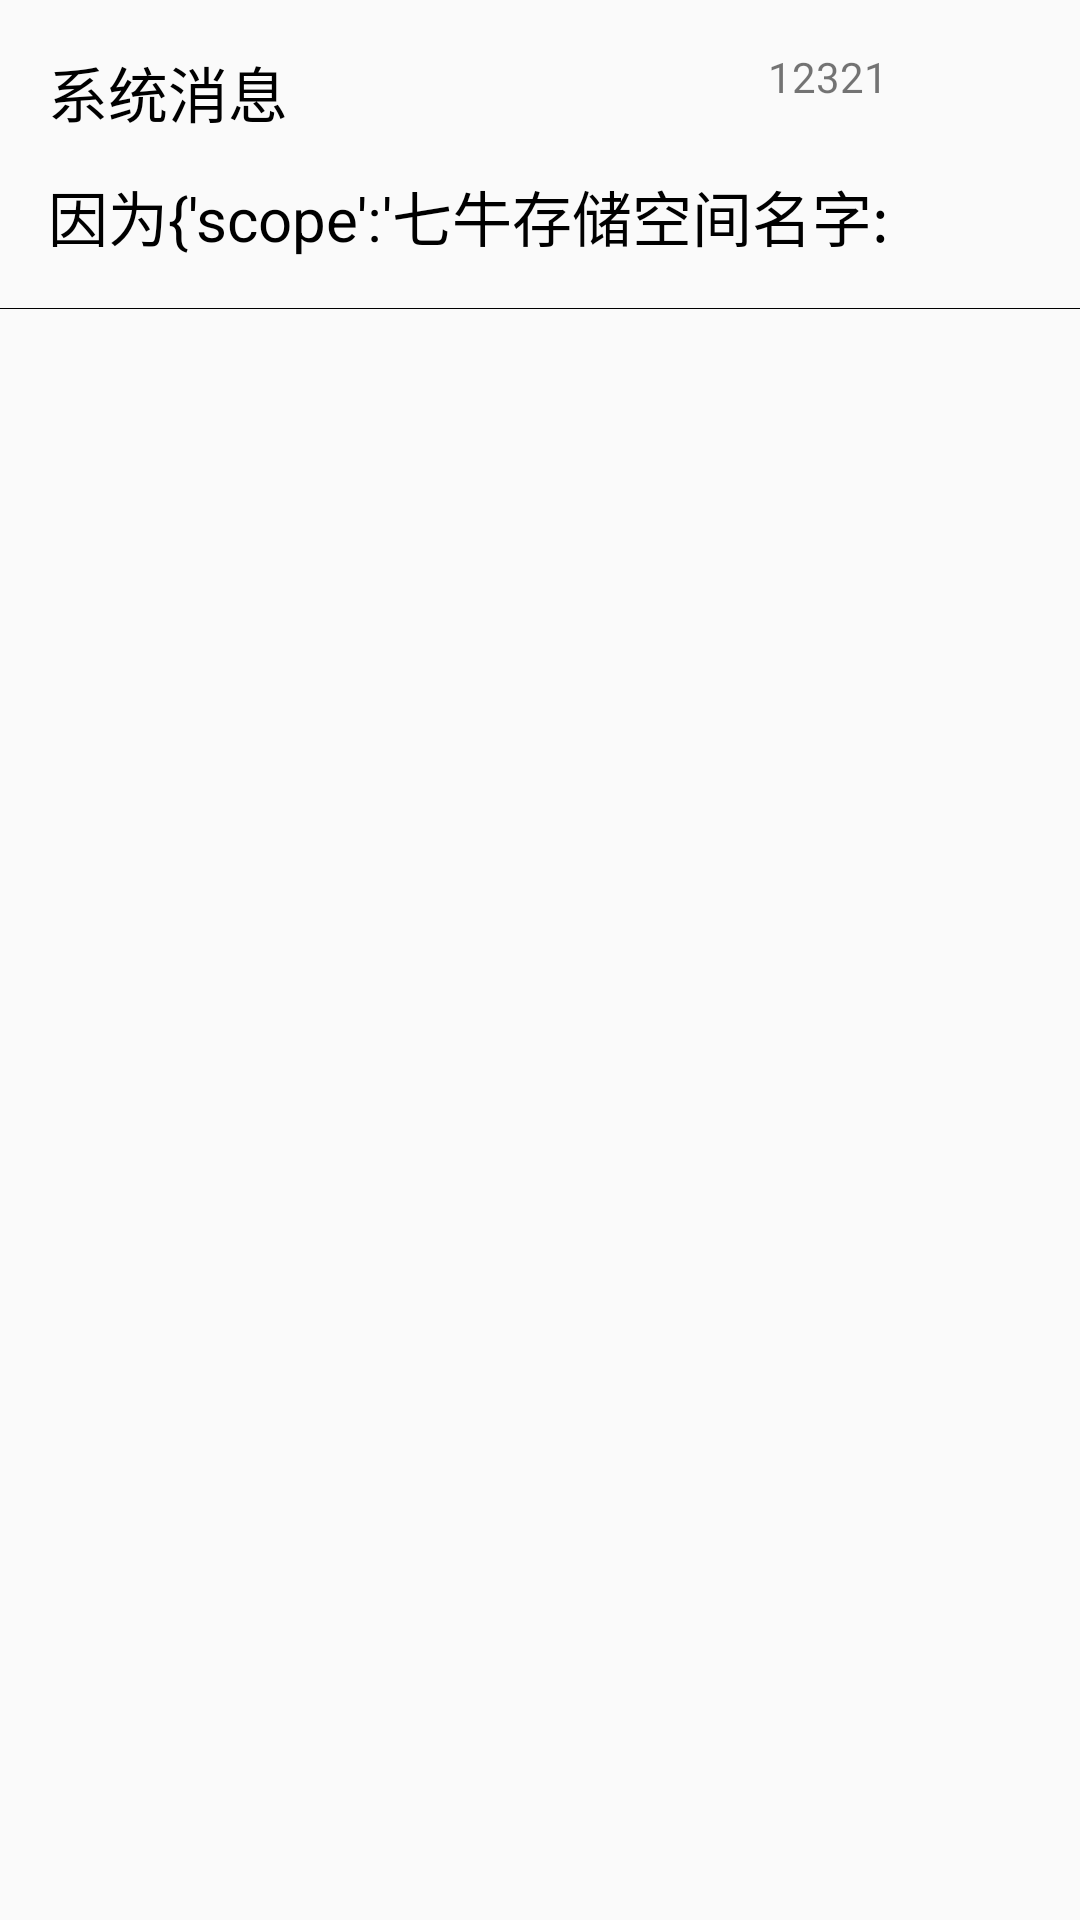

Here is an Android app screen rendered from its layout file. Give the layout XML and the strings, colors and styles it references.
<!-- AndroidManifest.xml: application theme Theme.SummerAssessment -->
<!-- res/layout/rv_item_message_layout.xml -->
<?xml version="1.0" encoding="utf-8"?>
<androidx.constraintlayout.widget.ConstraintLayout xmlns:android="http://schemas.android.com/apk/res/android"
    xmlns:app="http://schemas.android.com/apk/res-auto"
    xmlns:tools="http://schemas.android.com/tools"
    android:layout_width="match_parent"
    android:layout_height="match_parent">

    <TextView
        android:id="@+id/textView"
        android:layout_width="wrap_content"
        android:layout_height="wrap_content"
        android:layout_marginStart="16dp"
        android:layout_marginTop="16dp"
        android:text="系统消息"
        android:textColor="@color/black"
        android:textSize="20dp"
        app:layout_constraintStart_toStartOf="parent"
        app:layout_constraintTop_toTopOf="parent" />

    <TextView
        android:id="@+id/message_content"
        android:layout_width="match_parent"
        android:layout_height="wrap_content"
        android:layout_marginStart="16dp"
        android:layout_marginTop="12dp"
        android:text="因为{'scope':'七牛存储空间名字:"
        android:textColor="@color/black"
        android:textSize="20dp"
        app:layout_constraintStart_toStartOf="parent"
        app:layout_constraintTop_toBottomOf="@+id/textView" />

    <TextView
        android:id="@+id/message_time"
        android:layout_width="wrap_content"
        android:layout_height="wrap_content"
        android:layout_marginStart="160dp"
        android:layout_marginTop="16dp"
        android:text="12321"
        app:layout_constraintStart_toEndOf="@+id/textView"
        app:layout_constraintTop_toTopOf="parent" />

    <View
        android:background="@color/black"
        android:layout_marginTop="16dp"
        android:layout_width="match_parent"
        android:layout_height="1px"
        app:layout_constraintEnd_toEndOf="parent"
        app:layout_constraintStart_toStartOf="parent"
        app:layout_constraintTop_toBottomOf="@+id/message_content" />


</androidx.constraintlayout.widget.ConstraintLayout>
<!-- resources referenced by this layout -->
<resources>
  <style name="Theme.SummerAssessment" parent="Theme.AppCompat.Light.NoActionBar">
          
          <item name="colorPrimary">@color/purple_500</item>
          <item name="colorPrimaryVariant">@color/purple_700</item>
          <item name="colorOnPrimary">@color/white</item>
          
          <item name="colorSecondary">@color/teal_200</item>
          <item name="colorSecondaryVariant">@color/teal_700</item>
          <item name="colorOnSecondary">@color/black</item>
          
          <item name="android:statusBarColor" tools:targetApi="l">?attr/colorPrimaryVariant</item>
          
  
      </style>
  <!-- not gathered from this repository: default colours our renderer supplied (Android Studio template values) -->
  <color name="purple_500">#FF6200EE</color>
  <color name="purple_700">#FF3700B3</color>
  <color name="teal_200">#FF03DAC5</color>
  <color name="teal_700">#FF018786</color>
  <color name="black">#FF000000</color>
  <color name="white">#FFFFFFFF</color>
</resources>
